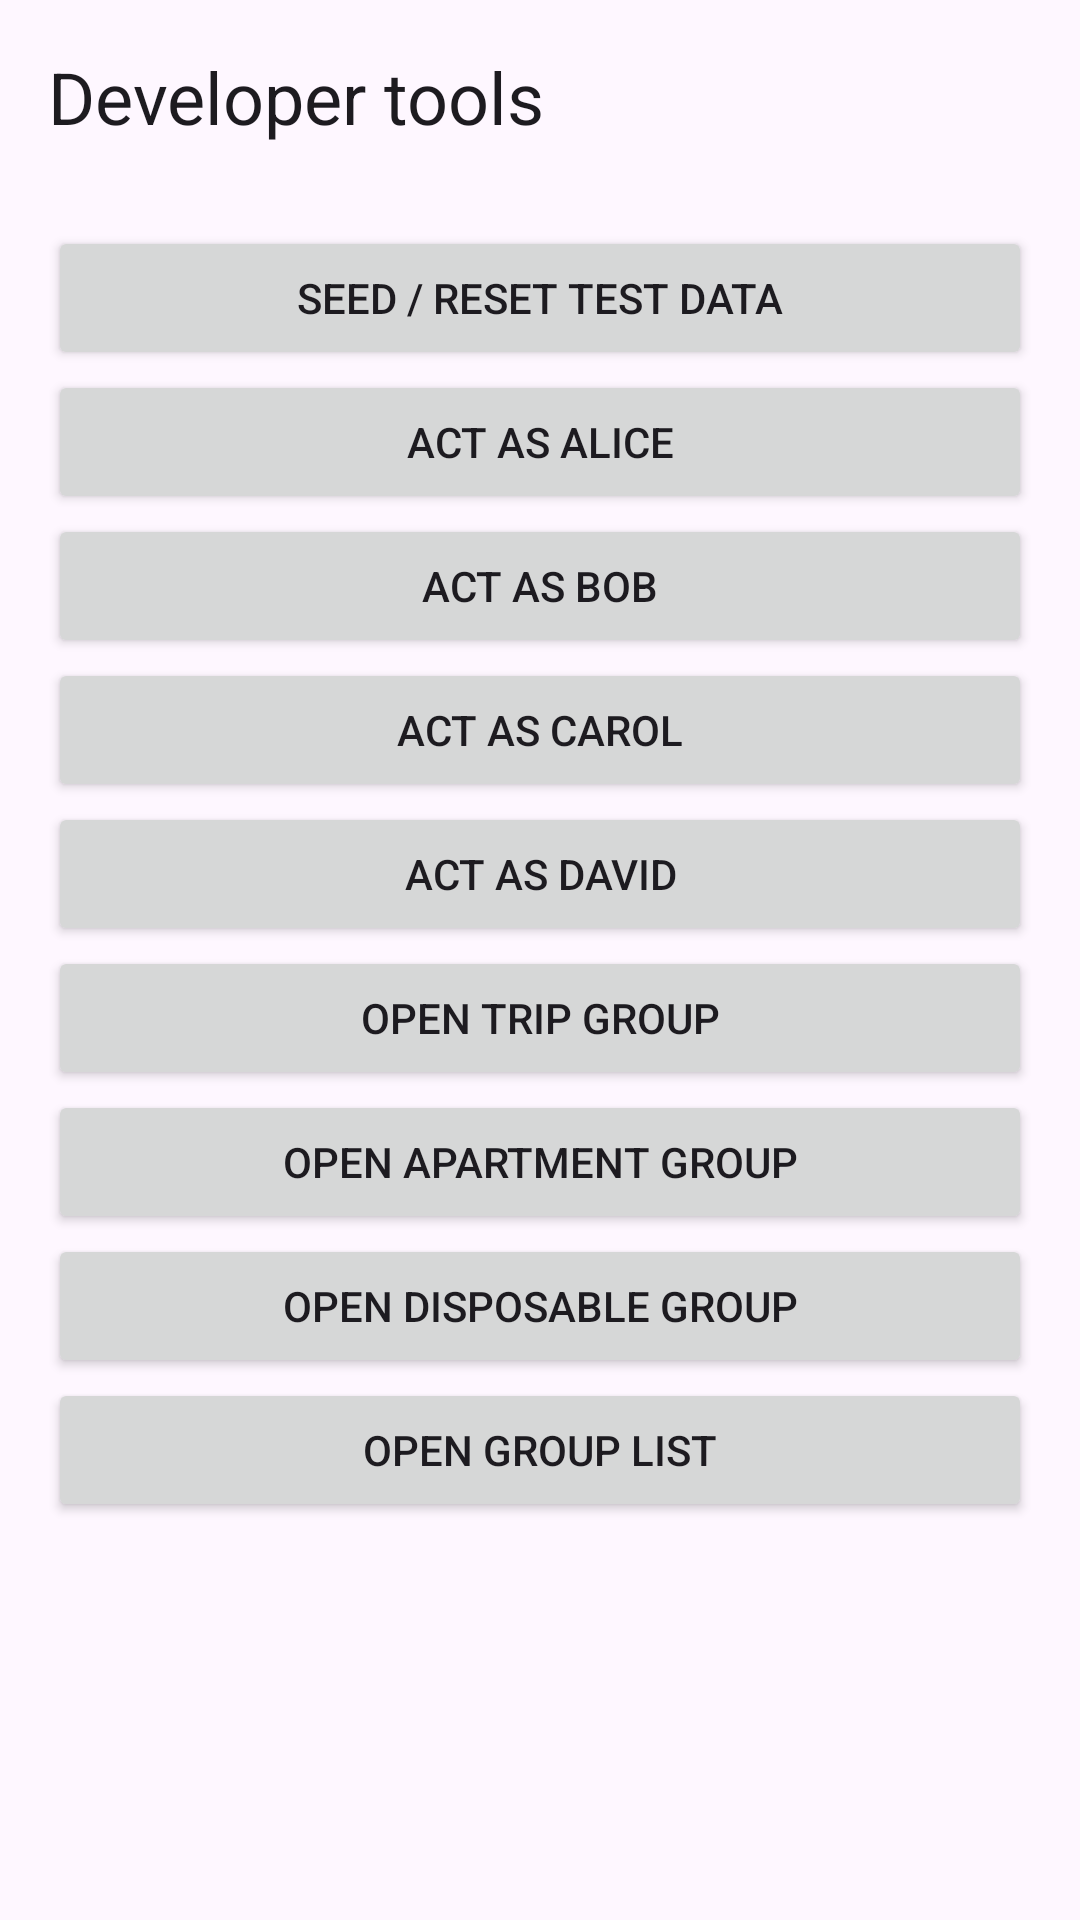

Produce the Android XML layout that renders to this screen, including the resource entries it uses.
<!-- AndroidManifest.xml: application theme Theme.SplitSmartGroup19 -->
<!-- res/layout/activity_dev.xml -->
<?xml version="1.0" encoding="utf-8"?>
<ScrollView xmlns:android="http://schemas.android.com/apk/res/android"
    android:id="@+id/main"
    android:layout_width="match_parent"
    android:layout_height="match_parent">

    <LinearLayout
        android:layout_width="match_parent"
        android:layout_height="wrap_content"
        android:orientation="vertical"
        android:padding="16dp">

    <TextView
        android:layout_width="wrap_content"
        android:layout_height="wrap_content"
        android:text="Developer tools"
        android:textAppearance="?attr/textAppearanceHeadlineSmall" />

    <TextView
        android:id="@+id/textDevCurrentUser"
        android:layout_width="wrap_content"
        android:layout_height="wrap_content"
        android:layout_marginBottom="8dp" />

    <Button
        android:id="@+id/buttonDevSeed"
        android:layout_width="match_parent"
        android:layout_height="wrap_content"
        android:text="Seed / reset test data" />

    <Button
        android:id="@+id/buttonDevAlice"
        android:layout_width="match_parent"
        android:layout_height="wrap_content"
        android:text="Act as Alice" />

    <Button
        android:id="@+id/buttonDevBob"
        android:layout_width="match_parent"
        android:layout_height="wrap_content"
        android:text="Act as Bob" />

    <Button
        android:id="@+id/buttonDevCarol"
        android:layout_width="match_parent"
        android:layout_height="wrap_content"
        android:text="Act as Carol" />

    <Button
        android:id="@+id/buttonDevDavid"
        android:layout_width="match_parent"
        android:layout_height="wrap_content"
        android:text="Act as David" />

    <Button
        android:id="@+id/buttonDevTrip"
        android:layout_width="match_parent"
        android:layout_height="wrap_content"
        android:text="Open Trip group" />

    <Button
        android:id="@+id/buttonDevHome"
        android:layout_width="match_parent"
        android:layout_height="wrap_content"
        android:text="Open Apartment group" />

    <Button
        android:id="@+id/buttonDevDisposable"
        android:layout_width="match_parent"
        android:layout_height="wrap_content"
        android:text="Open Disposable group" />

    <Button
        android:id="@+id/buttonDevGroupList"
        android:layout_width="match_parent"
        android:layout_height="wrap_content"
        android:text="Open group list" />

    </LinearLayout>
</ScrollView>
<!-- resources referenced by this layout -->
<resources>
  <style name="Theme.SplitSmartGroup19" parent="Base.Theme.SplitSmartGroup19" />
  <style name="Base.Theme.SplitSmartGroup19" parent="Theme.Material3.DayNight.NoActionBar">
          
          
      </style>
</resources>
